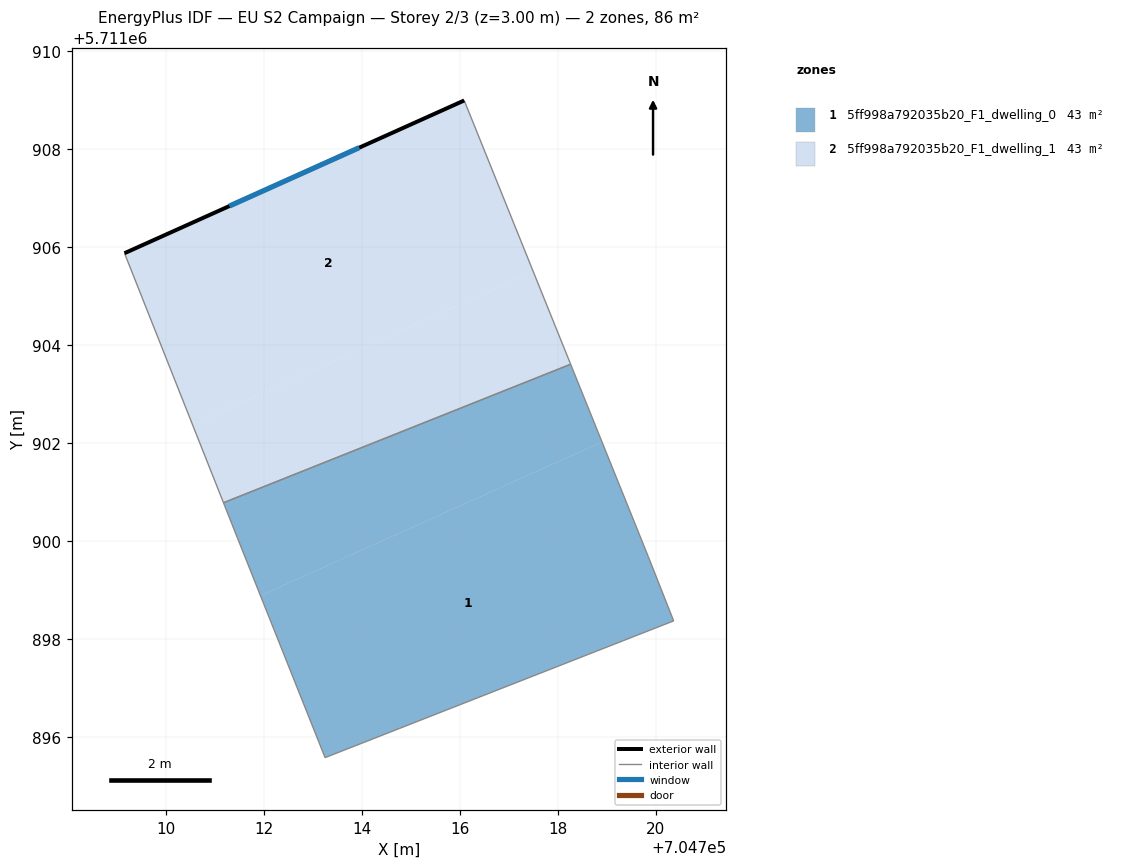
=== STOREY PLAN SPEC (per zone: floor XY polygon, exterior-wall plan segments, windows/doors) ===
zone 1: 5ff998a792035b20_F1_dwelling_0  (43.0 m²)
  floor: (704720.37, 5711898.37) (704719.85, 5711899.68) (704718.90, 5711902.02) (704711.93, 5711898.88) (704713.25, 5711895.58)
  floor: (704718.90, 5711902.02) (704718.26, 5711903.61) (704711.17, 5711900.78) (704711.46, 5711900.07) (704711.93, 5711898.88)
  interior walls: 6
zone 2: 5ff998a792035b20_F1_dwelling_1  (43.0 m²)
  floor: (704718.26, 5711903.61) (704717.50, 5711905.51) (704710.54, 5711902.37) (704711.17, 5711900.78)
  floor: (704717.50, 5711905.51) (704716.09, 5711909.00) (704709.15, 5711905.88) (704710.54, 5711902.37)
  exterior wall: (704709.15, 5711905.88) – (704716.09, 5711909.00)  [7.6 m]
    window: (704711.29, 5711906.84) – (704713.95, 5711908.03)  [3.3 m²]
  interior walls: 3

=== DERIVED (storey summary) ===
Building: EU S2 Campaign
Storey: 2 of 3  (floor level z = 3.00 m)
Storey gross floor area: 86.0 m²
Zones on this storey: 2
  - 5ff998a792035b20_F1_dwelling_0: floor 43.0 m²
  - 5ff998a792035b20_F1_dwelling_1: floor 43.0 m²; exterior wall 7.6 m (22.8 m²); 1 window(s) 3.3 m²; WWR 14.6%
Zone adjacency (shared interzone walls):
  - 5ff998a792035b20_F1_dwelling_0 ↔ 5ff998a792035b20_F1_dwelling_1